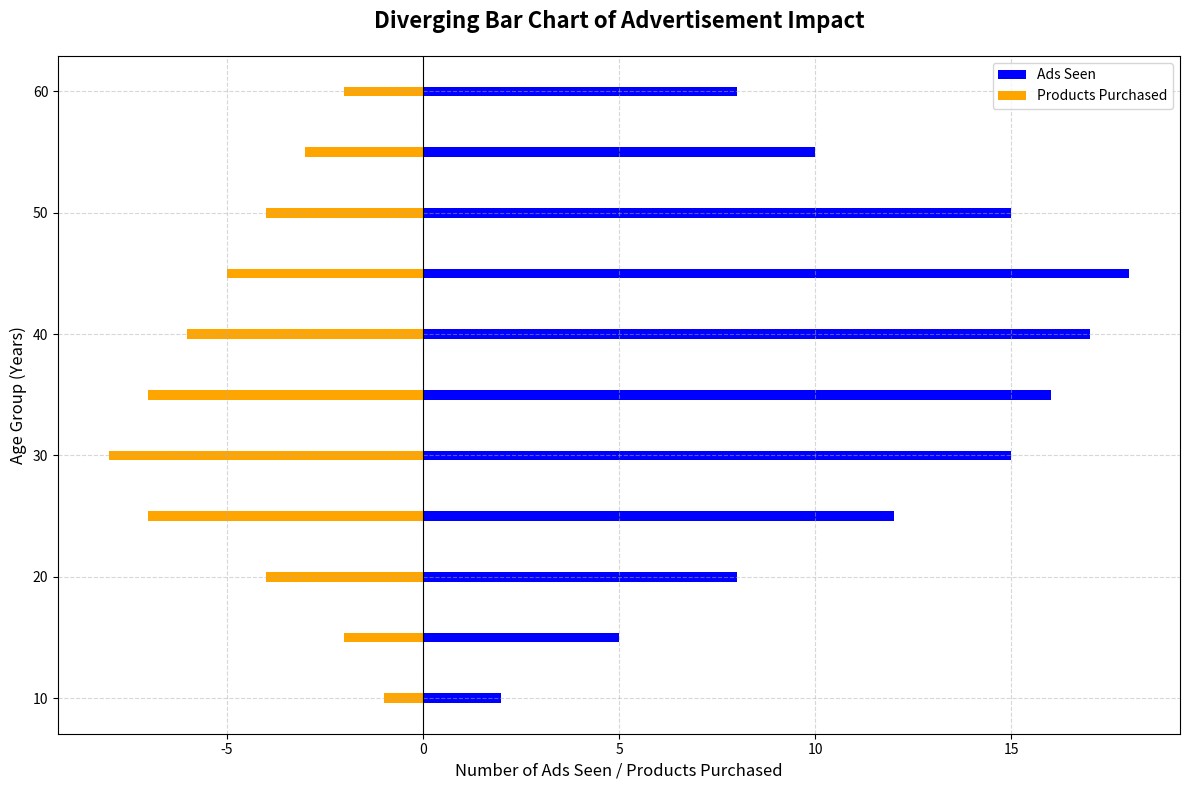

Reproduce this figure in Python.
import matplotlib.pyplot as plt
import numpy as np

# Data: Age groups (in years), Number of Ads Seen, Number of Products Purchased
age_groups = np.array([10, 15, 20, 25, 30, 35, 40, 45, 50, 55, 60])
ads_seen = np.array([2, 5, 8, 12, 15, 16, 17, 18, 15, 10, 8])
products_purchased = np.array([1, 2, 4, 7, 8, 7, 6, 5, 4, 3, 2])

# Create figure and diverging bar plot
fig, ax = plt.subplots(figsize=(12, 8))

# Calculating mid-point for diverging bars
midpoint = np.zeros_like(ads_seen)

# Plotting the divergent bar chart
ax.barh(age_groups, ads_seen, color='blue', label='Ads Seen')
ax.barh(age_groups, -products_purchased, color='orange', label='Products Purchased')

# Customize axes and labels
ax.set_title('Diverging Bar Chart of Advertisement Impact', fontsize=16, fontweight='bold', pad=20)
ax.set_xlabel('Number of Ads Seen / Products Purchased', fontsize=12)
ax.set_ylabel('Age Group (Years)', fontsize=12)
ax.grid(visible=True, linestyle='--', alpha=0.5)
ax.axvline(0, color='black', linewidth=0.8)

# Add legend
ax.legend()

# Automatically adjust layout
plt.tight_layout()

# Show plot
plt.show()
